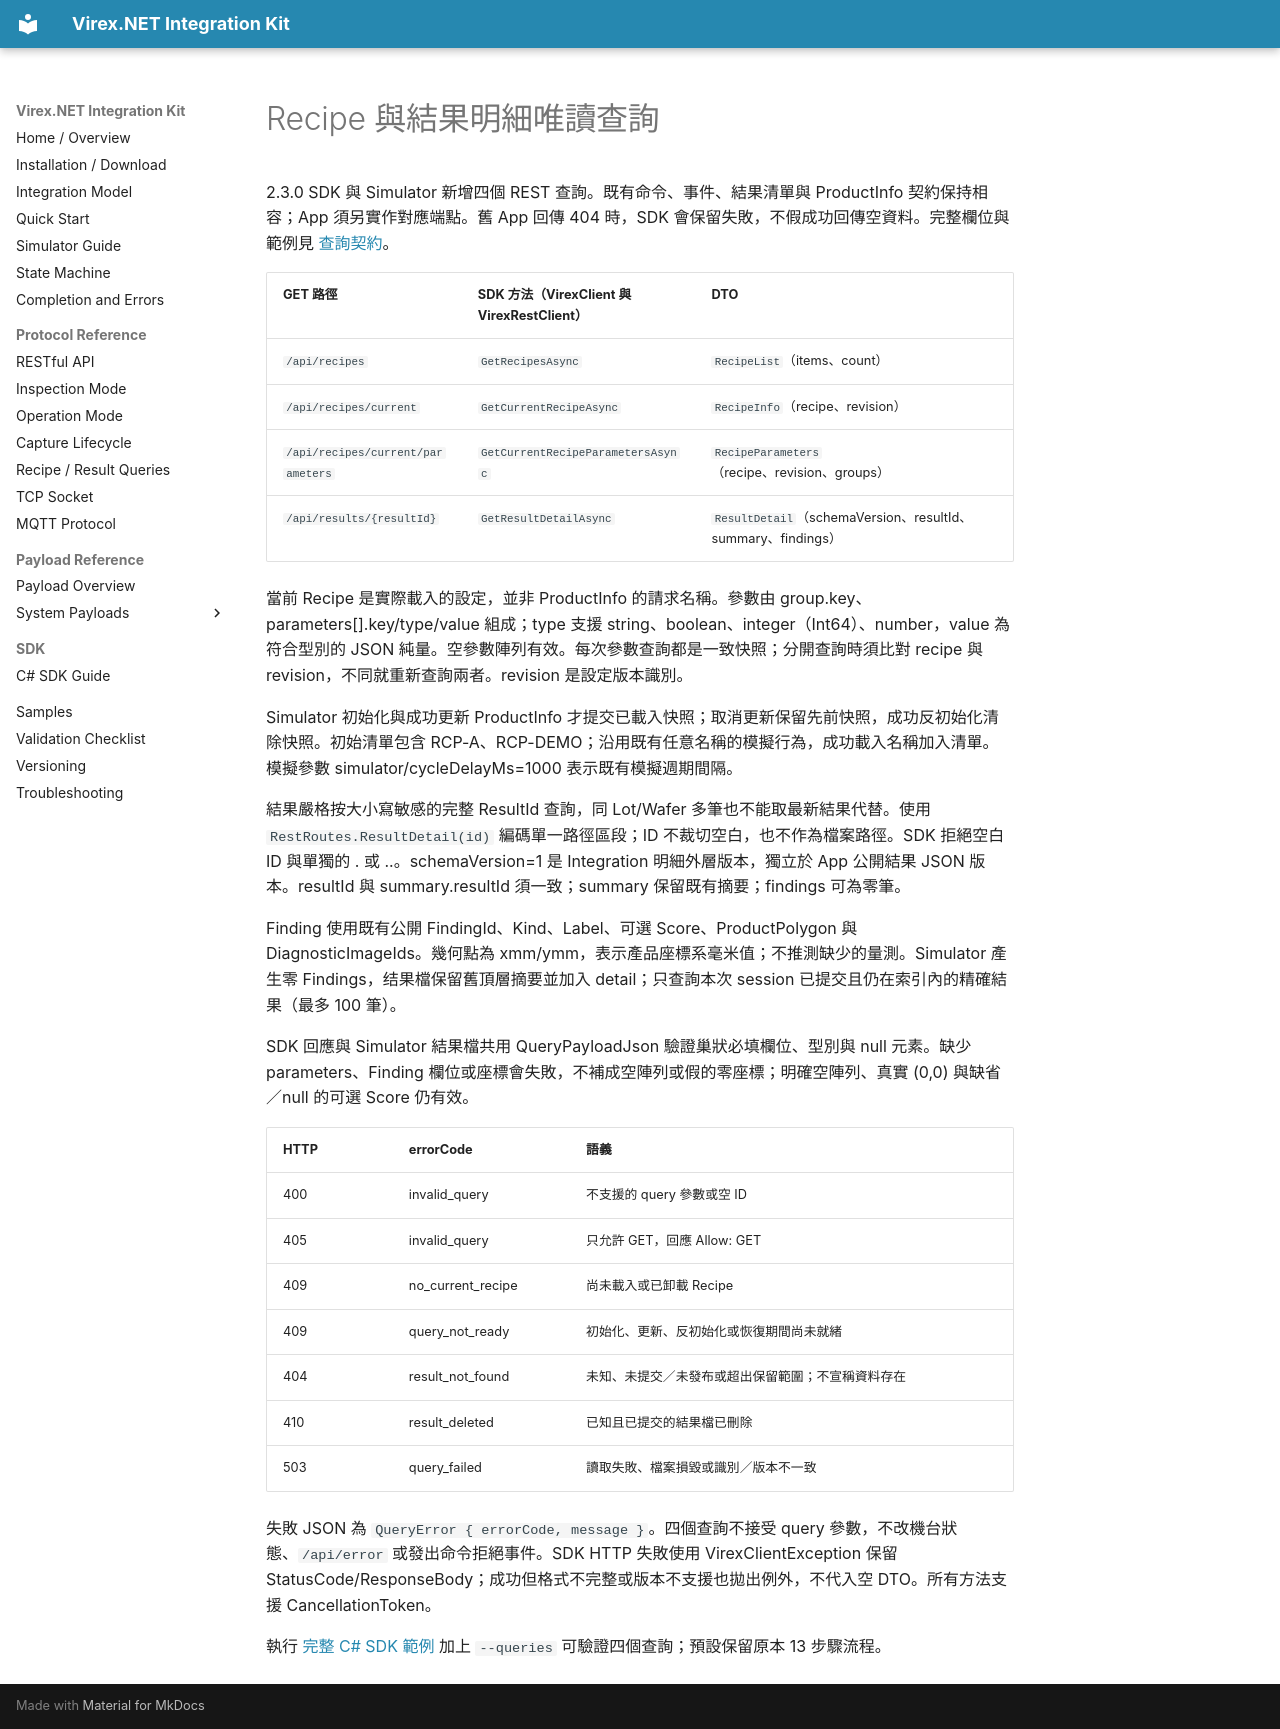

repository: vstechnology-tw/vst-virex.net.integration · page: read-only-queries.zh-Hant.html · generator: mkdocs

# Recipe 與結果明細唯讀查詢

2.3.0 SDK 與 Simulator 新增四個 REST 查詢。既有命令、事件、結果清單與 ProductInfo 契約保持相容；App 須另實作對應端點。舊 App 回傳 404 時，SDK 會保留失敗，不假成功回傳空資料。完整欄位與範例見 [查詢契約](read-only-queries.md)。

| GET 路徑 | SDK 方法（VirexClient 與 VirexRestClient） | DTO |
| --- | --- | --- |
| `/api/recipes` | `GetRecipesAsync` | `RecipeList`（items、count） |
| `/api/recipes/current` | `GetCurrentRecipeAsync` | `RecipeInfo`（recipe、revision） |
| `/api/recipes/current/parameters` | `GetCurrentRecipeParametersAsync` | `RecipeParameters`（recipe、revision、groups） |
| `/api/results/{resultId}` | `GetResultDetailAsync` | `ResultDetail`（schemaVersion、resultId、summary、findings） |

當前 Recipe 是實際載入的設定，並非 ProductInfo 的請求名稱。參數由 group.key、parameters[].key/type/value 組成；type 支援 string、boolean、integer（Int64）、number，value 為符合型別的 JSON 純量。空參數陣列有效。每次參數查詢都是一致快照；分開查詢時須比對 recipe 與 revision，不同就重新查詢兩者。revision 是設定版本識別。

Simulator 初始化與成功更新 ProductInfo 才提交已載入快照；取消更新保留先前快照，成功反初始化清除快照。初始清單包含 RCP-A、RCP-DEMO；沿用既有任意名稱的模擬行為，成功載入名稱加入清單。模擬參數 simulator/cycleDelayMs=1000 表示既有模擬週期間隔。

結果嚴格按大小寫敏感的完整 ResultId 查詢，同 Lot/Wafer 多筆也不能取最新結果代替。使用 `RestRoutes.ResultDetail(id)` 編碼單一路徑區段；ID 不裁切空白，也不作為檔案路徑。SDK 拒絕空白 ID 與單獨的 . 或 ..。schemaVersion=1 是 Integration 明細外層版本，獨立於 App 公開結果 JSON 版本。resultId 與 summary.resultId 須一致；summary 保留既有摘要；findings 可為零筆。

Finding 使用既有公開 FindingId、Kind、Label、可選 Score、ProductPolygon 與 DiagnosticImageIds。幾何點為 xmm/ymm，表示產品座標系毫米值；不推測缺少的量測。Simulator 產生零 Findings，结果檔保留舊頂層摘要並加入 detail；只查詢本次 session 已提交且仍在索引內的精確結果（最多 100 筆）。

SDK 回應與 Simulator 結果檔共用 QueryPayloadJson 驗證巢狀必填欄位、型別與 null 元素。缺少 parameters、Finding 欄位或座標會失敗，不補成空陣列或假的零座標；明確空陣列、真實 (0,0) 與缺省／null 的可選 Score 仍有效。

| HTTP | errorCode | 語義 |
| --- | --- | --- |
| 400 | invalid_query | 不支援的 query 參數或空 ID |
| 405 | invalid_query | 只允許 GET，回應 Allow: GET |
| 409 | no_current_recipe | 尚未載入或已卸載 Recipe |
| 409 | query_not_ready | 初始化、更新、反初始化或恢復期間尚未就緒 |
| 404 | result_not_found | 未知、未提交／未發布或超出保留範圍；不宣稱資料存在 |
| 410 | result_deleted | 已知且已提交的結果檔已刪除 |
| 503 | query_failed | 讀取失敗、檔案損毀或識別／版本不一致 |

失敗 JSON 為 `QueryError { errorCode, message }`。四個查詢不接受 query 參數，不改機台狀態、`/api/error` 或發出命令拒絕事件。SDK HTTP 失敗使用 VirexClientException 保留 StatusCode/ResponseBody；成功但格式不完整或版本不支援也拋出例外，不代入空 DTO。所有方法支援 CancellationToken。

執行 [完整 C# SDK 範例](samples.zh-Hant.md) 加上 `--queries` 可驗證四個查詢；預設保留原本 13 步驟流程。
